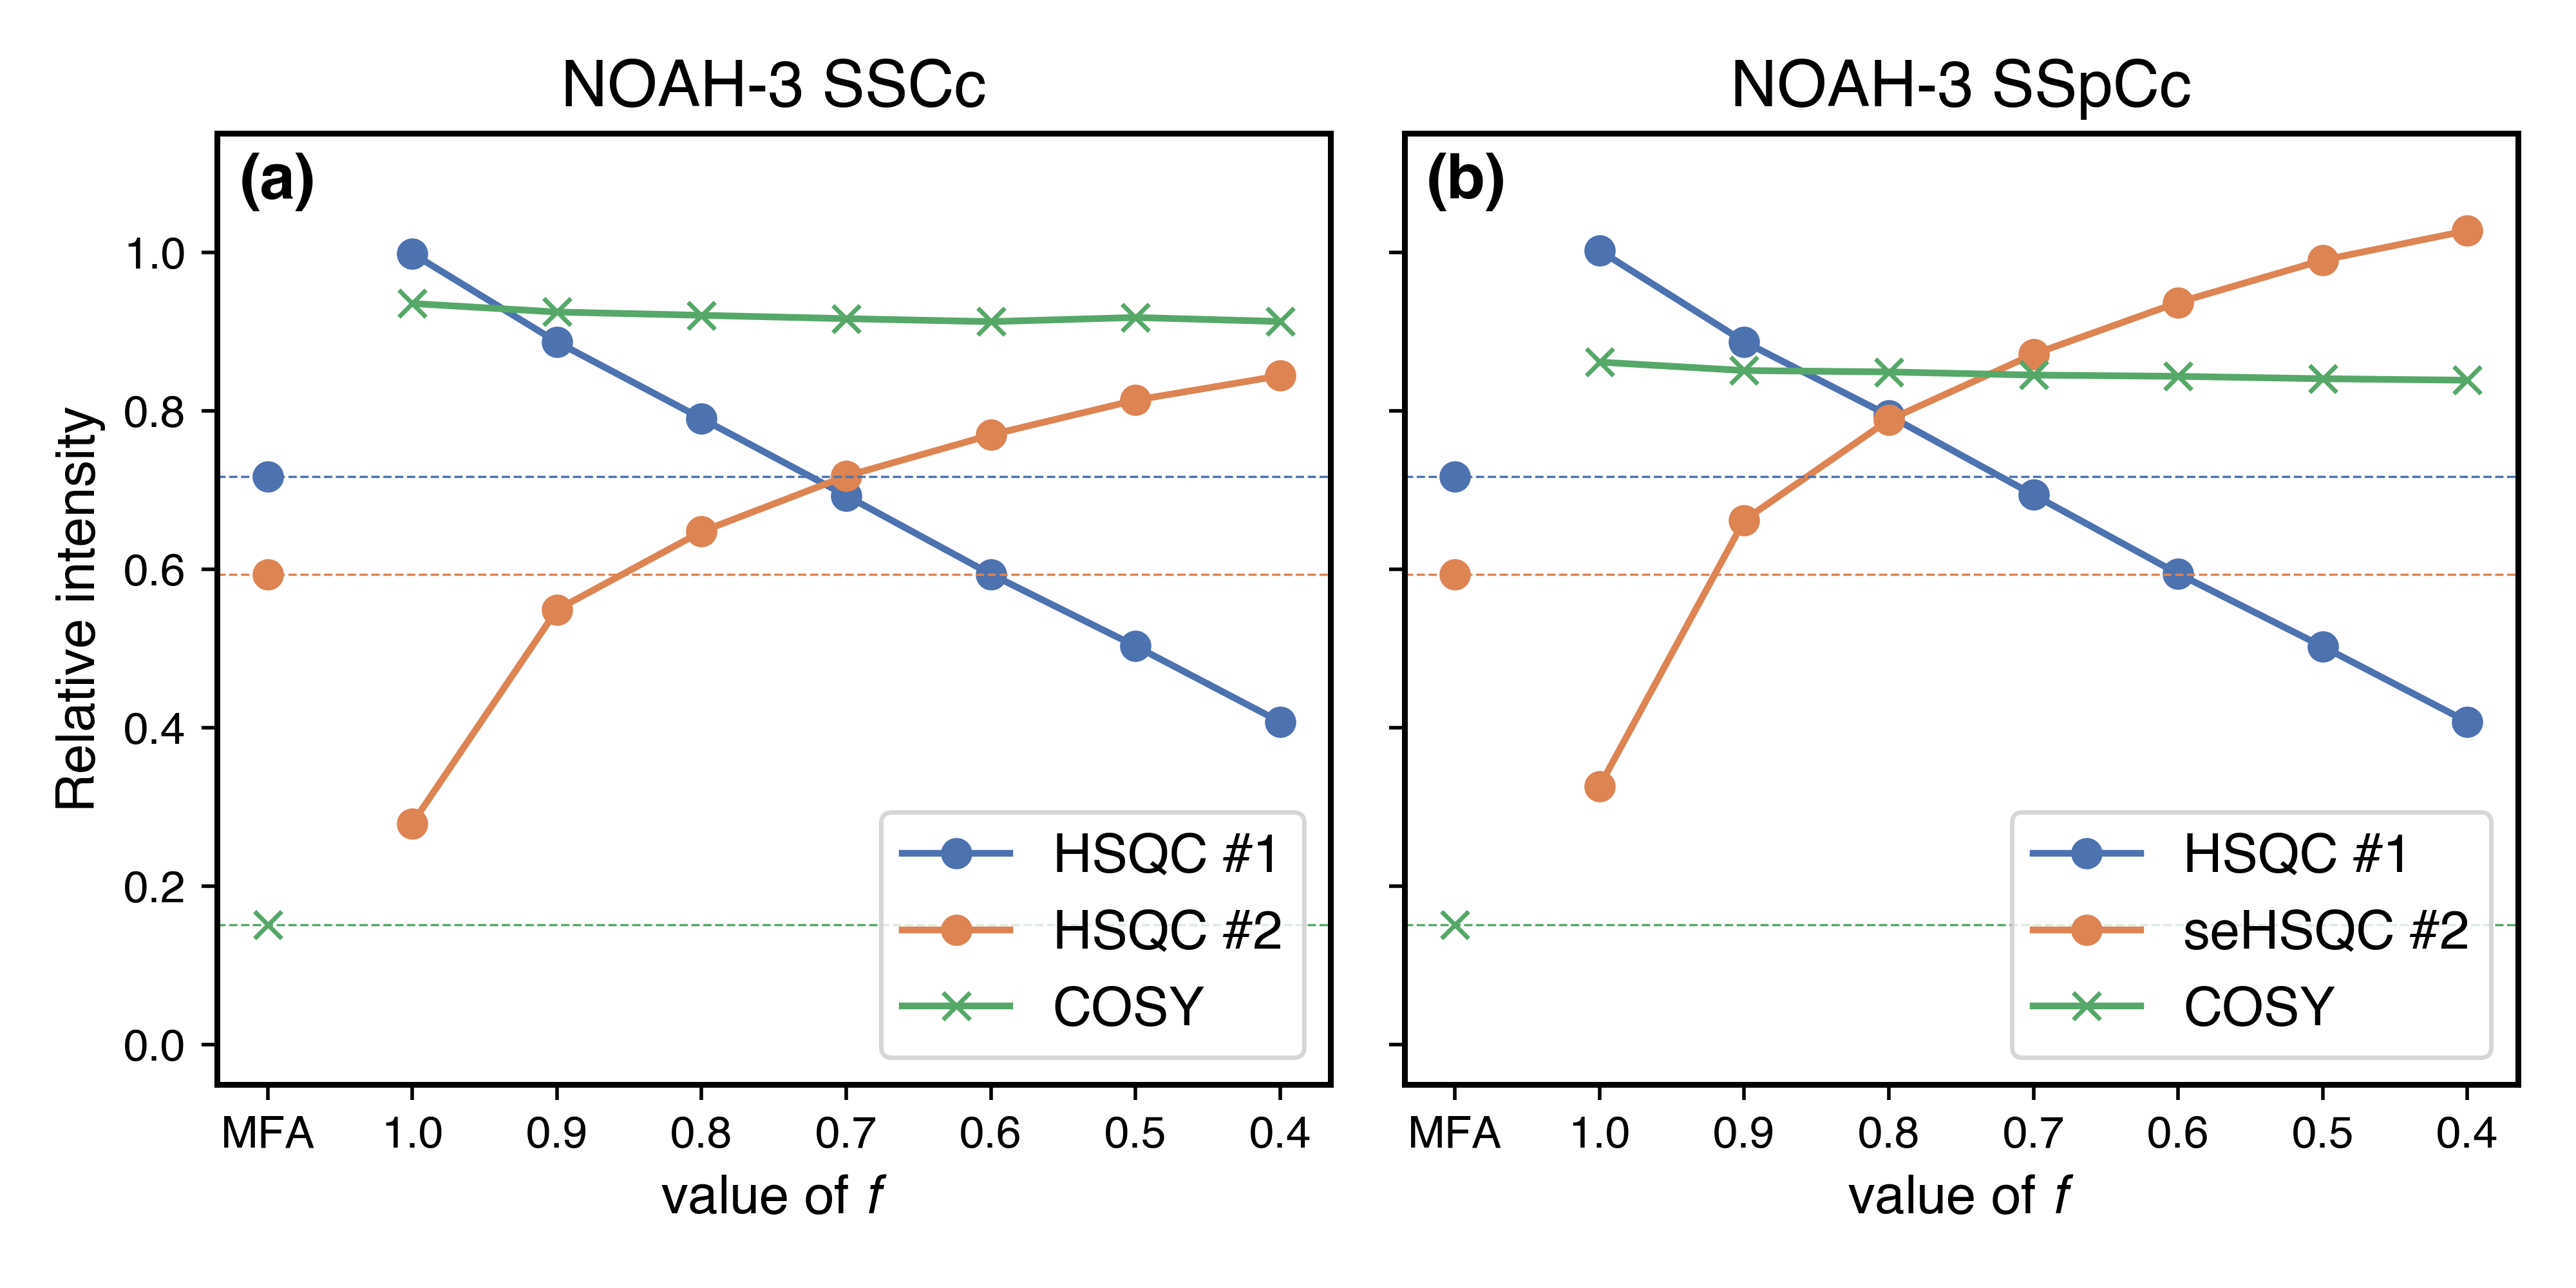

Write the Python code that produced this figure.
from pathlib import Path
import numpy as np
import penguins as pg
from penguins.private import nmrd
from penguins.private import Andrographolide as Andro
import matplotlib.pyplot as plt
plt.style.use(Path(__file__).parent / "helv.mplstyle")
import warnings
warnings.filterwarnings("ignore", category=UserWarning)

path = nmrd() / "201010-7a-hsqctocsy"

# Read reference datasets and get reference intensities
ref_s, ref_c = [pg.read(path, expno) for expno in (1001, 1002)]
ref_s_ints = Andro.hsqc.integrate(ref_s)
ref_c_ints = Andro.cosy.integrate(ref_c)

# Read in datasets of interest
mfa_s1, mfa_s2, mfa_c = [pg.read(path, expno) for expno in (6001, 6002, 6003)]
noah_s1 = [pg.read(path, expno * 1000 + 1) for expno in range(11, 18)]
noah_s2 = [pg.read(path, expno * 1000 + 2) for expno in range(11, 18)]
noah_c = [pg.read(path, expno * 1000 + 3) for expno in range(11, 18)]

# seHSQC in slot 2
noah_sps1 = [pg.read(path, expno * 1000 + 1) for expno in range(31, 38)]
noah_sps2 = [pg.read(path, expno * 1000 + 2) for expno in range(31, 38)]
noah_spc = [pg.read(path, expno * 1000 + 3) for expno in range(31, 38)]

# Calculate intensities (averaged over all peaks) for datasets of interest
get_rel_s_ints = lambda ds: np.mean(Andro.hsqc.integrate(ds) / ref_s_ints)
get_rel_c_ints = lambda ds: np.mean(Andro.cosy.integrate(ds) / ref_c_ints)
mfa_s1_int = get_rel_s_ints(mfa_s1)
mfa_s2_int = get_rel_s_ints(mfa_s2)
mfa_c_int = get_rel_c_ints(mfa_c)
noah_s1_ints = list(map(get_rel_s_ints, noah_s1))
noah_s2_ints = list(map(get_rel_s_ints, noah_s2))
noah_c_ints = list(map(get_rel_c_ints, noah_c))
noah_sps1_ints = list(map(get_rel_s_ints, noah_sps1))
noah_sps2_ints = list(map(get_rel_s_ints, noah_sps2))
noah_spc_ints = list(map(get_rel_c_ints, noah_spc))

# Get values of cnst32
cnst32s = [ds["cnst32"] for ds in noah_c]

# Plot them. This code is modified from 201007 lab book.
fig, axs = pg.subplots(1, 2, sharey=True)
deep = pg.color_palette("deep")
for (ax, s1_ints, s2_ints,
     c_ints, label2, title) in zip(axs,
                                   [noah_s1_ints, noah_sps1_ints],
                                   [noah_s2_ints, noah_sps2_ints],
                                   [noah_c_ints, noah_spc_ints],
                                   ["HSQC", "seHSQC"],
                                   ["NOAH-3 SSCc", "NOAH-3 SSpCc"]):
    # Plot NOAH intensities
    for i, c, m in zip((s1_ints, s2_ints, c_ints), deep[0:3], "oox"):
        ax.plot(cnst32s, i, marker=m, color=c)
    # Plot MFA intensities and line to guide the eye
    for i, c, m in zip((mfa_s1_int, mfa_s2_int, mfa_c_int), deep[0:3], "oox"):
        ax.plot(1.1, i, marker=m, color=c)
        ax.axhline(y=i, color=c, linestyle="--", linewidth=0.5)
    # Twiddle with axes properties.
    ax.set(xlabel="value of $f$", ylabel="Relative intensity",
           ylim=(-0.05, 1.15), title=title)
    ax.legend(["HSQC #1", f"{label2} #2", "COSY"], loc="lower right")
    ax.set_xticklabels(["0.3", "0.4", "0.5", "0.6", "0.7", "0.8", "0.9", "1.0", "MFA"])
    ax.invert_xaxis()
    ax.label_outer()
    pg.style_axes(ax, "plot")

pg.label_axes(axs, fstr="({})", fontweight="bold", fontsize=14)
# pg.show()
for filetype in [".png", ".svg"]:
    pg.savefig(str(Path(__file__)).replace(".py", filetype))
